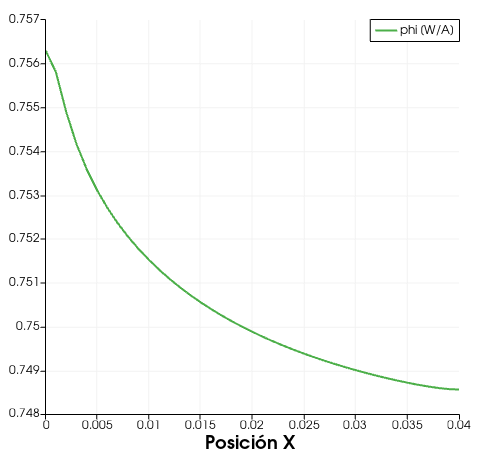

Values plotted in this chart, from the file beside it:
0, 0002801296720061023; 0, 7561809671694766
0, 0007702135774218157; 0, 7559369653948537
0, 0011622807017543863; 0, 7556830819284236
0, 001456331045003814; 0, 7554170363797693
0, 0017503813882532426; 0, 7551585921325052
0, 0020444317315026703; 0, 7549001478852411
0, 00238749046529367; 0, 754641703637977
0, 0027795575896262404; 0, 7543680567879326
0, 003220633104500382; 0, 7540693256433009
0, 0037107170099160954; 0, 7537933984028394
0, 00424980930587338; 0, 7535015084294587
0, 004837909992372235; 0, 753229761904762
0, 005475019069412663; 0, 7529591012802637
0, 0061611365369946625; 0, 7526935986817087
0, 006896262395118231; 0, 7524397016415262
0, 007729405034324945; 0, 7521788819875777
0, 008611556064073229; 0, 7519280390417037
0, 009542715484363085; 0, 7516863176574978
0, 010571891685736082; 0, 7514450108897315
0, 011650076277650648; 0, 7512107526014359
0, 01272826086956522; 0, 7509992982173107
0, 013806445461479789; 0, 7508054650318626
0, 014884630053394358; 0, 750625106880697
0, 015962814645308927; 0, 7504602968460111
0, 017040999237223495; 0, 7503058522223119
0, 018119183829138064; 0, 7501607364685005
0, 019197368421052633; 0, 7500290957489716
0, 020275553012967202; 0, 7499047108171332
0, 02135373760488177; 0, 7497823989674922
0, 022431922196796343; 0, 7496714890699363
0, 023510106788710912; 0, 7495678349600711
0, 02458829138062548; 0, 749469363555699
0, 02566647597254005; 0, 7493771113979188
0, 02674466056445462; 0, 7492910784867307
0, 027822845156369187; 0, 7492060821166412
0, 028901029748283756; 0, 7491304146164395
0, 029979214340198325; 0, 7490557836573365
0, 031057398932112894; 0, 7489863354037267
0, 03213558352402746; 0, 7489199967734129
0, 03321376811594203; 0, 7488578043074938
0, 0342919527078566; 0, 7488018310881666
0, 03537013729977117; 0, 7487479309510365
0, 03644832189168574; 0, 7486981769783012
0, 037526506483600314; 0, 7486546422521578
0, 03860469107551488; 0, 7486193998548036
0, 03968287566742945; 0, 748597632491732
0, 040368993135011445; 0, 7485872670807454
